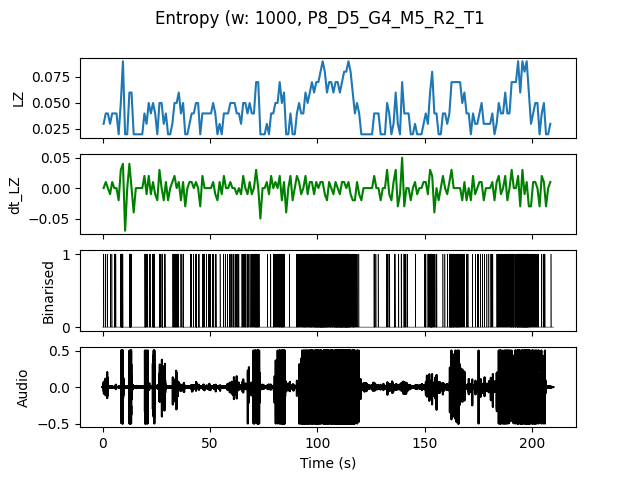

The file beside this chart, header and first rows:
, t0, LZ, dt_LZ, IOI
0.0, 0.0, 0.0299, 0.0, 1.0
1.0, 1.0, 0.03986, 0.009966, 1.0
2.0, 2.0, 0.03986, 0.0, 1.0
3.0, 3.0, 0.0299, -0.009966, 1.0
4.0, 4.0, 0.03986, 0.009966, 1.0
5.0, 5.0, 0.03986, 0.0, 0.5
6.0, 6.0, 0.03986, 0.0, 1.0
7.0, 7.0, 0.01993, -0.01993, 0.0
8.0, 8.0, 0.04983, 0.0299, 0.2
9.0, 9.0, 0.08969, 0.03986, 0.1667
10.0, 10.0, 0.01993, -0.06976, 0.0
11.0, 11.0, 0.01993, 0.0, 0.0
12.0, 12.0, 0.05979, 0.03986, 0.1429
13.0, 13.0, 0.05979, 0.0, 0.25
14.0, 14.0, 0.01993, -0.03986, 0.0
15.0, 15.0, 0.01993, 0.0, 0.0
16.0, 16.0, 0.01993, 0.0, 0.0
17.0, 17.0, 0.01993, 0.0, 0.0
18.0, 18.0, 0.01993, 0.0, 0.0
19.0, 19.0, 0.03986, 0.01993, 0.25
20.0, 20.0, 0.0299, -0.009966, 1.0
21.0, 21.0, 0.04983, 0.01993, 0.5
22.0, 22.0, 0.03986, -0.009966, 1.0
23.0, 23.0, 0.04983, 0.009966, 0.1667
24.0, 24.0, 0.03986, -0.009966, 0.5
25.0, 25.0, 0.01993, -0.01993, 0.0
26.0, 26.0, 0.04983, 0.0299, 0.25
27.0, 27.0, 0.04983, 0.0, 0.2
28.0, 28.0, 0.0299, -0.01993, 0.5
29.0, 29.0, 0.03986, 0.009966, 1.0
30.0, 30.0, 0.01993, -0.01993, 0.0
31.0, 31.0, 0.01993, 0.0, 0.0
32.0, 32.0, 0.0299, 0.009966, 0.5
33.0, 33.0, 0.04983, 0.01993, 0.25
34.0, 34.0, 0.04983, 0.0, 0.3333
35.0, 35.0, 0.05979, 0.009966, 0.5
36.0, 36.0, 0.03986, -0.01993, 0.5
37.0, 37.0, 0.04983, 0.009966, 0.3333
38.0, 38.0, 0.01993, -0.0299, 0.0
39.0, 39.0, 0.01993, 0.0, 0.0
40.0, 40.0, 0.0299, 0.009966, 1.0
41.0, 41.0, 0.03986, 0.009966, 1.0
42.0, 42.0, 0.03986, 0.0, 1.0
43.0, 43.0, 0.04983, 0.009966, 0.2
44.0, 44.0, 0.04983, 0.0, 0.3333
45.0, 45.0, 0.01993, -0.0299, 0.0
46.0, 46.0, 0.03986, 0.01993, 0.3333
47.0, 47.0, 0.03986, 0.0, 1.0
48.0, 48.0, 0.03986, 0.0, 1.0
49.0, 49.0, 0.03986, 0.0, 0.5
50.0, 50.0, 0.03986, 0.0, 1.0
51.0, 51.0, 0.04983, 0.009966, 0.5
52.0, 52.0, 0.03986, -0.009966, 0.5
53.0, 53.0, 0.01993, -0.01993, 0.0
54.0, 54.0, 0.0299, 0.009966, 1.0
55.0, 55.0, 0.01993, -0.009966, 0.0
56.0, 56.0, 0.03986, 0.01993, 1.0
57.0, 57.0, 0.03986, 0.0, 1.0
58.0, 58.0, 0.03986, 0.0, 1.0
59.0, 59.0, 0.04983, 0.009966, 0.5
... 149 more rows
